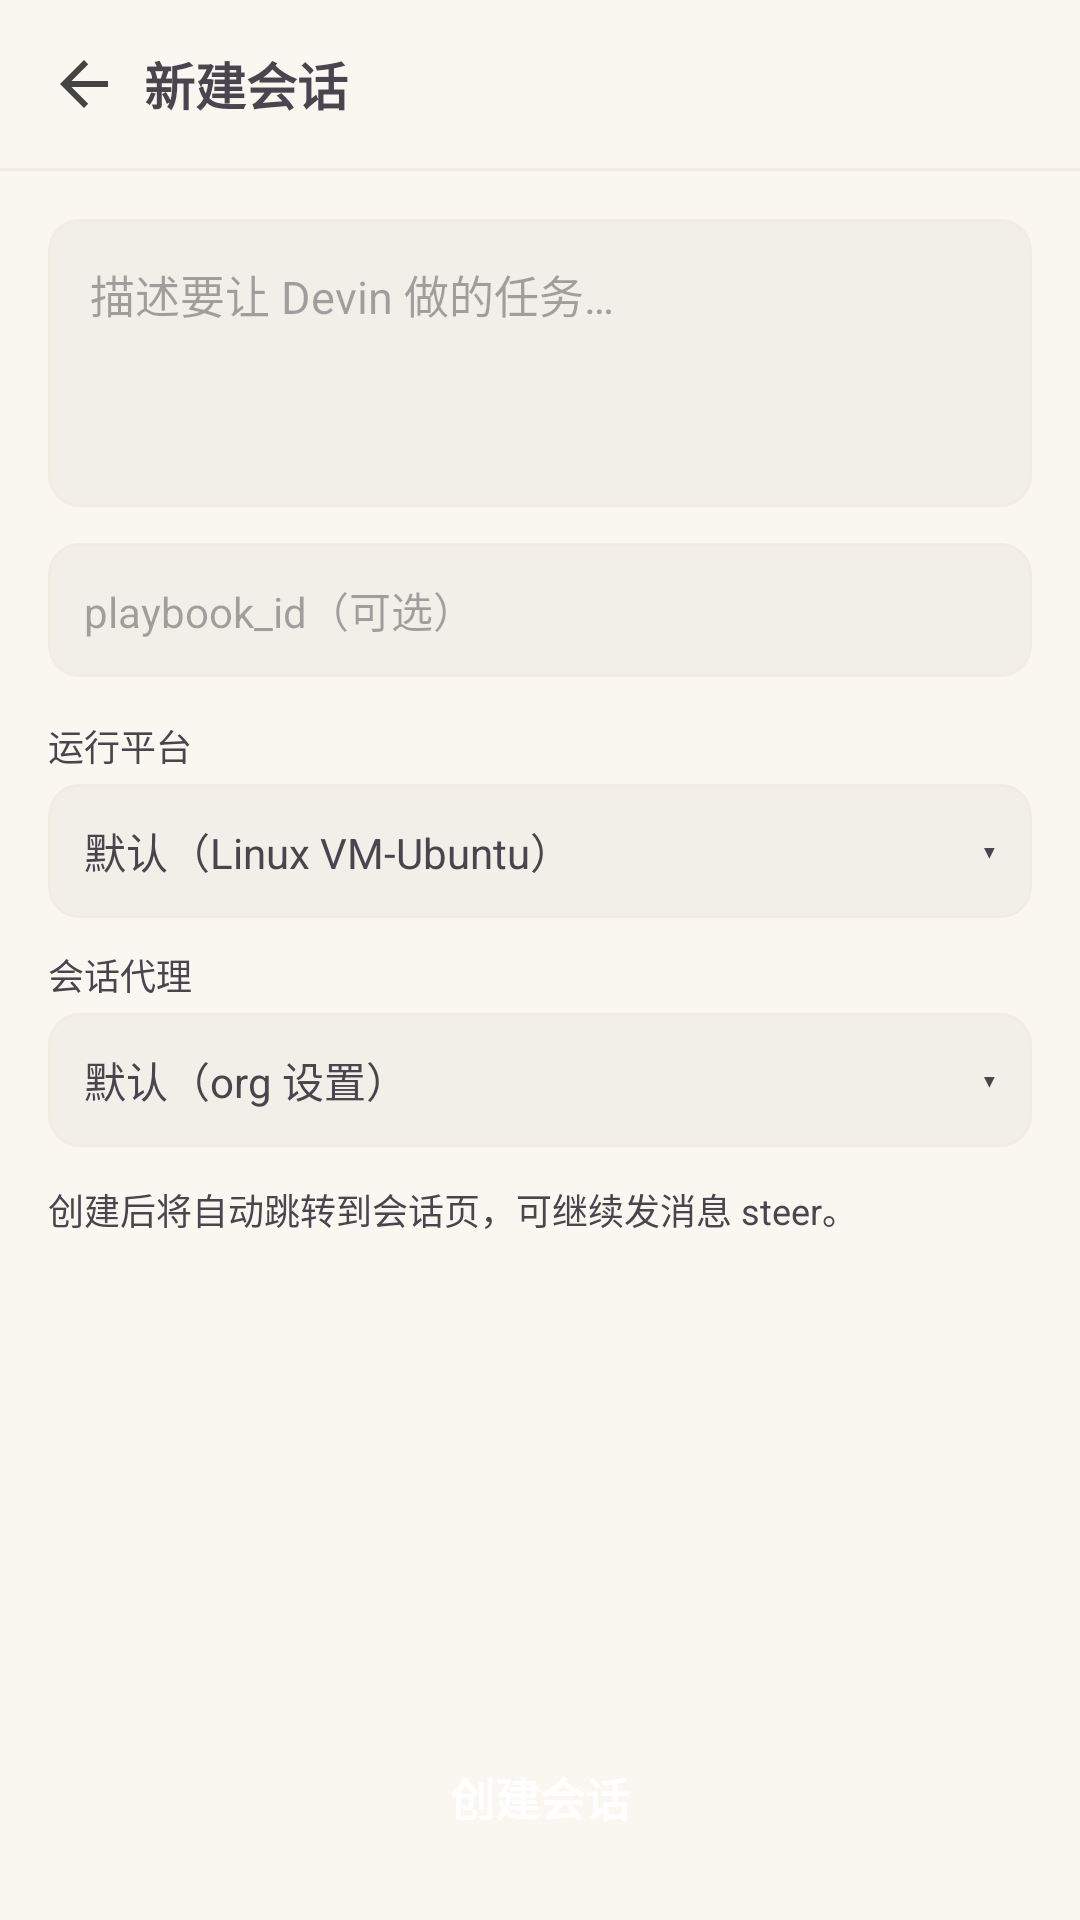

Reconstruct the res/layout file that produces this screen, plus the resources it refers to.
<!-- AndroidManifest.xml: application theme Theme.DevinMobile -->
<!-- res/layout/activity_new.xml -->
<?xml version="1.0" encoding="utf-8"?>
<LinearLayout xmlns:android="http://schemas.android.com/apk/res/android"
    android:layout_width="match_parent"
    android:layout_height="match_parent"
    android:fitsSystemWindows="true"
    android:orientation="vertical">

    
    <LinearLayout
        android:layout_width="match_parent"
        android:layout_height="wrap_content"
        android:gravity="center_vertical"
        android:orientation="horizontal"
        android:paddingStart="8dp"
        android:paddingTop="8dp"
        android:paddingEnd="12dp"
        android:paddingBottom="8dp">

        <ImageButton
            android:id="@+id/back"
            android:layout_width="40dp"
            android:layout_height="40dp"
            android:background="?attr/selectableItemBackgroundBorderless"
            android:contentDescription="返回"
            android:padding="8dp"
            android:src="@drawable/ic_back" />

        <TextView
            android:layout_width="0dp"
            android:layout_height="wrap_content"
            android:layout_weight="1"
            android:singleLine="true"
            android:text="@string/new_session"
            android:textSize="17sp"
            android:textStyle="bold" />
    </LinearLayout>

    <View
        android:layout_width="match_parent"
        android:layout_height="1dp"
        android:background="?attr/colorSurfaceVariant" />

    <ScrollView
        android:layout_width="match_parent"
        android:layout_height="0dp"
        android:layout_weight="1">

        <LinearLayout
            android:layout_width="match_parent"
            android:layout_height="wrap_content"
            android:orientation="vertical"
            android:padding="16dp">

            <EditText
                android:id="@+id/prompt"
                android:layout_width="match_parent"
                android:layout_height="96dp"
                android:autofillHints="false"
                android:background="@drawable/bg_field"
                android:gravity="top"
                android:hint="@string/prompt_hint"
                android:inputType="textMultiLine|textCapSentences"
                android:padding="14dp"
                android:textSize="15sp" />

            <EditText
                android:id="@+id/playbook"
                android:layout_width="match_parent"
                android:layout_height="wrap_content"
                android:layout_marginTop="12dp"
                android:autofillHints="false"
                android:background="@drawable/bg_field"
                android:hint="@string/playbook_hint"
                android:inputType="text"
                android:padding="12dp"
                android:textSize="14sp" />

            <TextView
                android:layout_width="wrap_content"
                android:layout_height="wrap_content"
                android:layout_marginTop="14dp"
                android:text="运行平台"
                android:textColor="?android:attr/textColorSecondary"
                android:textSize="12sp" />

            <LinearLayout
                android:id="@+id/platformRow"
                android:layout_width="match_parent"
                android:layout_height="wrap_content"
                android:layout_marginTop="4dp"
                android:background="@drawable/bg_field"
                android:foreground="?attr/selectableItemBackground"
                android:gravity="center_vertical"
                android:orientation="horizontal"
                android:padding="12dp">

                <TextView
                    android:id="@+id/platform"
                    android:layout_width="0dp"
                    android:layout_height="wrap_content"
                    android:layout_weight="1"
                    android:text="默认（Linux VM-Ubuntu）"
                    android:textSize="14sp" />

                <TextView
                    android:layout_width="wrap_content"
                    android:layout_height="wrap_content"
                    android:text="▾"
                    android:textColor="?android:attr/textColorSecondary"
                    android:textSize="12sp" />
            </LinearLayout>

            <LinearLayout
                android:id="@+id/platformList"
                android:layout_width="match_parent"
                android:layout_height="wrap_content"
                android:layout_marginTop="4dp"
                android:background="@drawable/bg_field"
                android:orientation="vertical"
                android:visibility="gone" />

            <TextView
                android:layout_width="wrap_content"
                android:layout_height="wrap_content"
                android:layout_marginTop="10dp"
                android:text="会话代理"
                android:textColor="?android:attr/textColorSecondary"
                android:textSize="12sp" />

            <LinearLayout
                android:id="@+id/agentRow"
                android:layout_width="match_parent"
                android:layout_height="wrap_content"
                android:layout_marginTop="4dp"
                android:background="@drawable/bg_field"
                android:foreground="?attr/selectableItemBackground"
                android:gravity="center_vertical"
                android:orientation="horizontal"
                android:padding="12dp">

                <TextView
                    android:id="@+id/agent"
                    android:layout_width="0dp"
                    android:layout_height="wrap_content"
                    android:layout_weight="1"
                    android:text="默认（org 设置）"
                    android:textSize="14sp" />

                <TextView
                    android:layout_width="wrap_content"
                    android:layout_height="wrap_content"
                    android:text="▾"
                    android:textColor="?android:attr/textColorSecondary"
                    android:textSize="12sp" />
            </LinearLayout>

            <LinearLayout
                android:id="@+id/agentList"
                android:layout_width="match_parent"
                android:layout_height="wrap_content"
                android:layout_marginTop="4dp"
                android:background="@drawable/bg_field"
                android:orientation="vertical"
                android:visibility="gone" />

            <TextView
                android:layout_width="match_parent"
                android:layout_height="wrap_content"
                android:layout_marginTop="12dp"
                android:text="创建后将自动跳转到会话页，可继续发消息 steer。"
                android:textColor="?android:attr/textColorSecondary"
                android:textSize="12sp" />
        </LinearLayout>
    </ScrollView>

    <Button
        android:id="@+id/create"
        android:layout_width="match_parent"
        android:layout_height="wrap_content"
        android:layout_marginStart="16dp"
        android:layout_marginEnd="16dp"
        android:layout_marginBottom="16dp"
        android:background="@drawable/bg_bigbtn"
        android:padding="14dp"
        android:text="@string/create_session"
        android:textColor="#FFFFFF"
        android:textSize="15sp"
        android:textStyle="bold" />
</LinearLayout>
<!-- resources referenced by this layout -->
<resources>
  <!-- drawable bg_field (drawable) -->
  <?xml version="1.0" encoding="utf-8"?>
  <shape xmlns:android="http://schemas.android.com/apk/res/android" android:shape="rectangle">
      <solid android:color="?attr/bubbleDevinColor" />
      <stroke android:width="1dp" android:color="?attr/colorSurfaceVariant" />
      <corners android:radius="10dp" />
  </shape>
  <!-- drawable ic_back (drawable) -->
  <vector xmlns:android="http://schemas.android.com/apk/res/android"
      android:width="24dp"
      android:height="24dp"
      android:viewportWidth="24"
      android:viewportHeight="24"
      android:tint="#444444">
      <path
          android:fillColor="#FFFFFF"
          android:pathData="M20,11H7.83l5.59,-5.59L12,4l-8,8 8,8 1.41,-1.41L7.83,13H20v-2z"/>
  </vector>
  <string name="create_session">创建会话</string>
  <string name="new_session">新建会话</string>
  <string name="playbook_hint">playbook_id（可选）</string>
  <string name="prompt_hint">描述要让 Devin 做的任务…</string>
  <style name="Theme.DevinMobile" parent="Theme.Material3.DayNight.NoActionBar">
          <item name="android:statusBarColor">#FAF7F0</item>
          <item name="android:windowLightStatusBar">true</item>
          <item name="android:colorBackground">#FAF7F0</item>
          <item name="colorSurface">#FAF7F0</item>
          <item name="colorSurfaceVariant">#F1EDE3</item>
          <item name="bubbleUserColor">#E4E0FA</item>
          <item name="bubbleDevinColor">#F1EFE8</item>
          <item name="listTitleColor">#5A4FD8</item>
      </style>
</resources>
